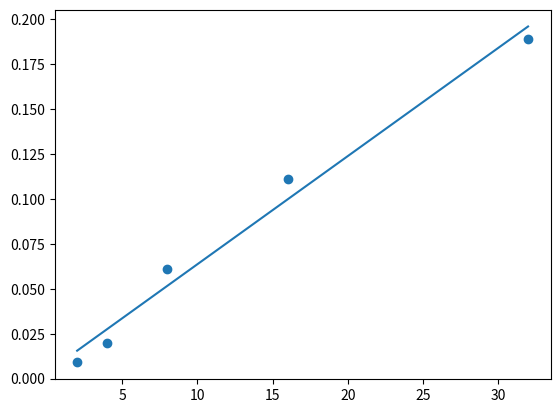

The matplotlib source for this figure:
import numpy as np
import matplotlib.pyplot as plt

#define data
x = np.array([2, 4, 8, 16, 32])
y = np.array([0.009, 0.020, 0.061, 0.111, 0.189])

#find line of best fit
a, b = np.polyfit(x, y, 1)

#add points to plot
plt.scatter(x, y)

#add line of best fit to plot
plt.plot(x, a*x+b)  

print(0.0060047*0.085+0.00354167)
print((0.085-0.00354167)/0.0060047)